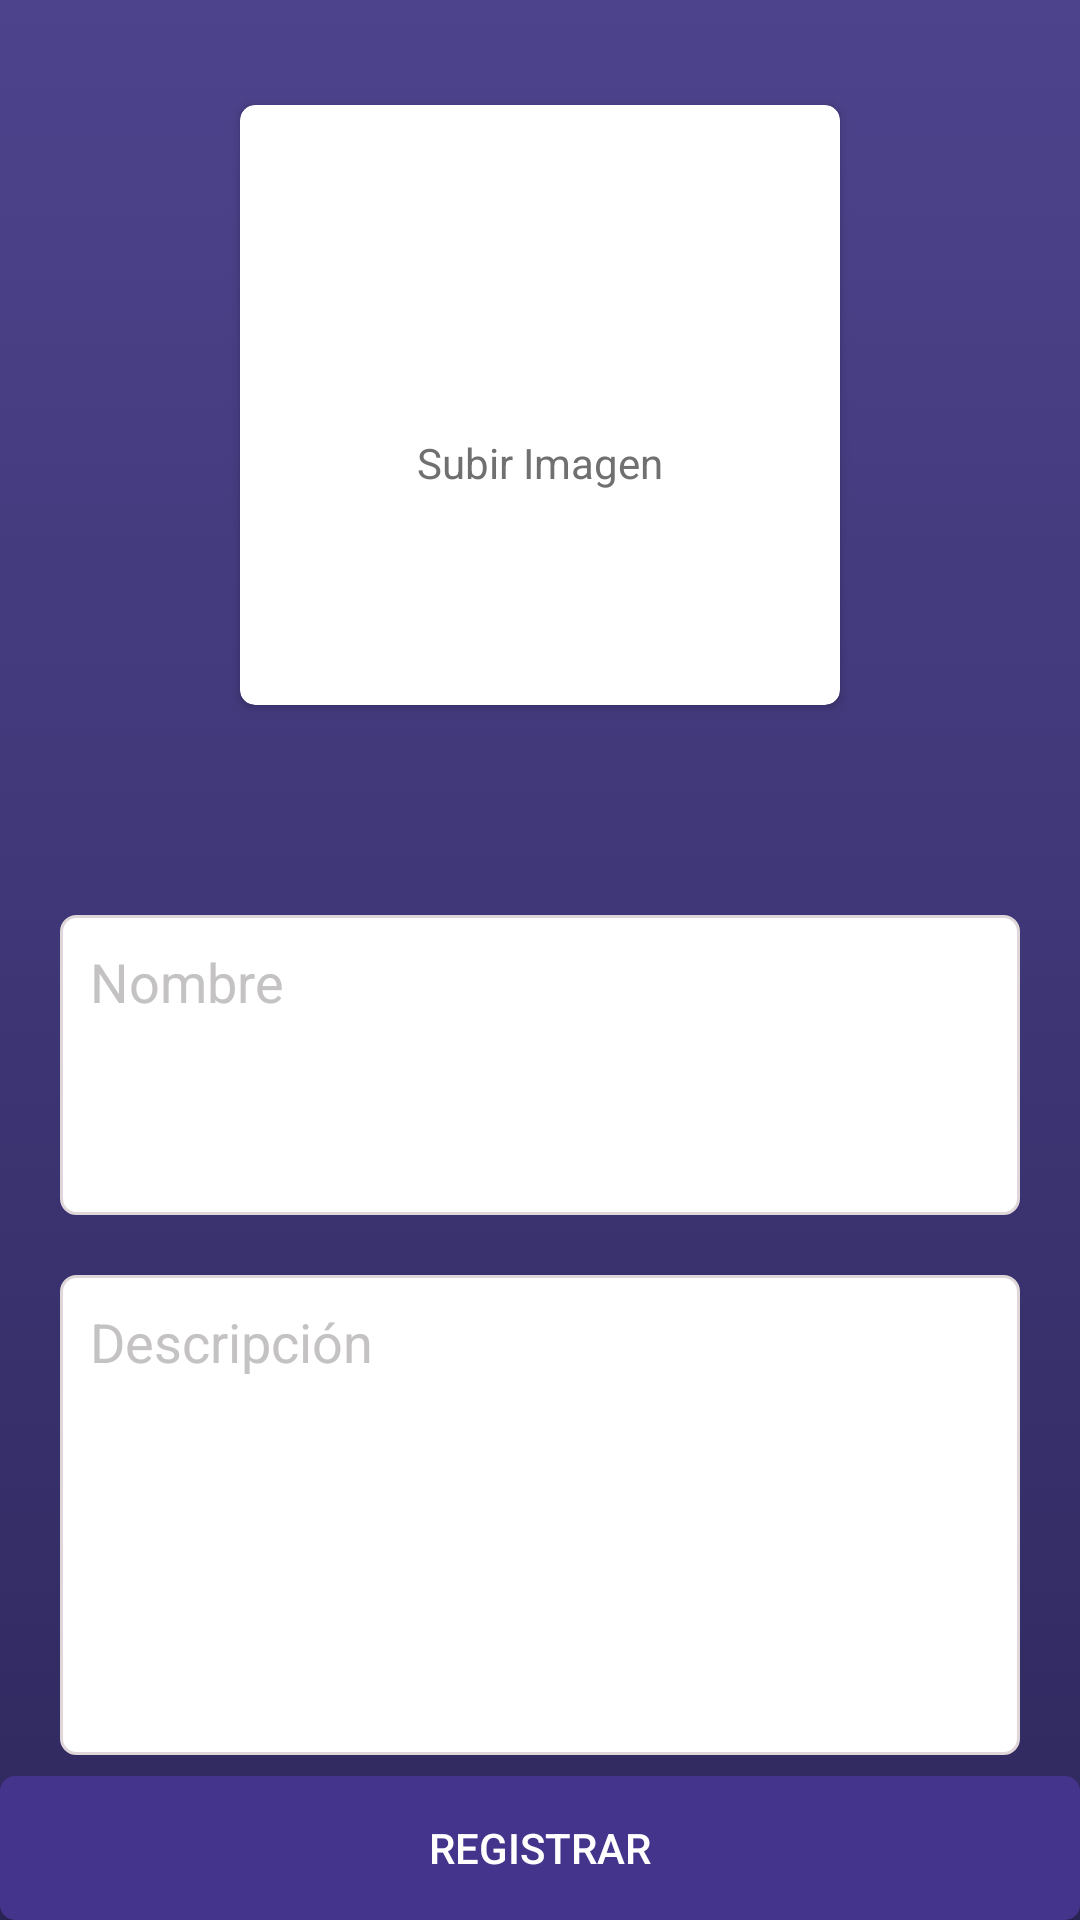

This screen was rendered from an Android layout file. Write that file and the resources it references.
<!-- AndroidManifest.xml: application theme AppTheme -->
<!-- res/layout/fragment_site_new.xml -->
<?xml version="1.0" encoding="utf-8"?>
<androidx.constraintlayout.widget.ConstraintLayout xmlns:android="http://schemas.android.com/apk/res/android"
    android:layout_width="match_parent"
    android:layout_height="match_parent"
    xmlns:app="http://schemas.android.com/apk/res-auto"
    android:background="@drawable/gradient_login">

    <ImageView
        android:id="@+id/image"
        android:layout_width="250dp"
        android:layout_height="250dp"
        app:layout_constraintTop_toTopOf="parent"
        app:layout_constraintStart_toStartOf="parent"
        app:layout_constraintEnd_toEndOf="parent"
        android:layout_marginTop="35dp"/>

    <androidx.cardview.widget.CardView
        android:id="@+id/card_camara"
        android:layout_width="200dp"
        android:layout_height="200dp"
        android:layout_marginTop="35dp"
        app:cardCornerRadius="5dp"
        app:layout_constraintTop_toTopOf="parent"
        app:layout_constraintStart_toStartOf="parent"
        app:layout_constraintEnd_toEndOf="parent"
        android:layout_gravity="center_horizontal">

        <androidx.constraintlayout.widget.ConstraintLayout
            android:layout_width="match_parent"
            android:layout_height="match_parent">

            <ImageView
                android:id="@+id/mas"
                android:layout_width="38dp"
                android:layout_height="38dp"
                app:layout_constraintVertical_chainStyle="packed"
                app:layout_constraintStart_toStartOf="parent"
                app:layout_constraintEnd_toEndOf="parent"
                app:layout_constraintTop_toTopOf="parent"
                app:layout_constraintBottom_toTopOf="@id/texto"
                android:background="@drawable/ic_add_circle"/>

            <TextView
                android:id="@+id/texto"
                android:layout_width="wrap_content"
                android:layout_height="wrap_content"
                android:textColor="#707070"
                android:textSize="14sp"
                app:layout_constraintStart_toStartOf="parent"
                app:layout_constraintEnd_toEndOf="parent"
                app:layout_constraintBottom_toBottomOf="parent"
                app:layout_constraintTop_toBottomOf="@id/mas"
                android:text="Subir Imagen"/>
        </androidx.constraintlayout.widget.ConstraintLayout>
    </androidx.cardview.widget.CardView>

    <EditText
        android:id="@+id/name"
        android:layout_width="match_parent"
        android:layout_height="wrap_content"
        android:layout_marginTop="20dp"
        android:layout_marginBottom="12dp"
        android:layout_margin="20dp"
        android:gravity="start"
        android:hint="@string/nombre"
        android:inputType="textCapSentences|textAutoCorrect|textMultiLine"
        android:maxHeight="100dp"
        android:maxLength="4000"
        android:minHeight="100dp"
        android:padding="10dp"
        android:textColor="#515151"
        android:textColorHint="#C4C2C2"
        android:background="@drawable/new_textview"
        app:layout_constraintTop_toBottomOf="@id/image"/>

    <EditText
        android:id="@+id/descripcion"
        android:layout_width="match_parent"
        android:layout_height="160dp"
        android:layout_marginTop="20dp"
        android:layout_marginBottom="12dp"
        android:layout_margin="20dp"
        app:layout_constraintTop_toBottomOf="@id/name"
        android:gravity="start"
        android:hint="@string/descripcion"
        android:inputType="textCapSentences|textAutoCorrect|textMultiLine"
        android:maxHeight="100dp"
        android:maxLength="4000"
        android:minHeight="100dp"
        android:padding="10dp"
        android:textColor="#515151"
        android:textColorHint="#C4C2C2"
        android:background="@drawable/new_textview"/>

    <Button
        android:id="@+id/btnRegister"
        android:layout_width="match_parent"
        android:layout_height="wrap_content"
        android:text="@string/registrar"
        android:textColor="@color/white"
        android:background="@drawable/button_login"
        app:layout_constraintBottom_toBottomOf="parent"/>

</androidx.constraintlayout.widget.ConstraintLayout>
<!-- resources referenced by this layout -->
<resources>
  <color name="white">#ffffff</color>
  <!-- drawable button_login (drawable) -->
  <?xml version="1.0" encoding="utf-8"?>
  <selector xmlns:android="http://schemas.android.com/apk/res/android">
      <item android:state_pressed="false">
          <shape android:shape="rectangle"  >
              <corners android:radius="5dp" />
              <solid android:color="#44348c"/>
          </shape>
      </item>
  
      <item android:state_pressed="true">
          <shape android:shape="rectangle">
              <solid android:color="@color/gris_button" />
              <corners android:radius="5dp" />
          </shape>
      </item>
  </selector>
  <!-- drawable gradient_login (drawable) -->
  <?xml version="1.0" encoding="utf-8"?>
  <selector xmlns:android="http://schemas.android.com/apk/res/android">
      <item >
          <shape android:shape="rectangle">
              <gradient android:angle="270" android:startColor="#4d438d" android:endColor="#2f295e"/>
          </shape>
      </item>
  </selector>
  <!-- drawable new_textview (drawable) -->
  <?xml version="1.0" encoding="utf-8"?>
  <selector xmlns:android="http://schemas.android.com/apk/res/android">
      <item >
          <shape android:shape="rectangle"  >
              <stroke android:width="1dip" android:color="#DFD6D9" />
              <corners android:radius="5dip"/>
              <gradient android:angle="0" android:startColor="#ffff" android:endColor="#ffff" />
          </shape>
      </item>
  </selector>
  <string name="descripcion">Descripción</string>
  <string name="nombre">Nombre</string>
  <string name="registrar">Registrar</string>
  <style name="AppTheme" parent="Theme.AppCompat.Light.DarkActionBar">
          
          <item name="colorPrimary">#4d438d</item>
          <item name="colorPrimaryDark">#4d438d</item>
          <item name="colorAccent">@color/colorAccent</item>
      </style>
  <color name="gris_button">#606060</color>
  <color name="colorAccent">#03DAC5</color>
</resources>
